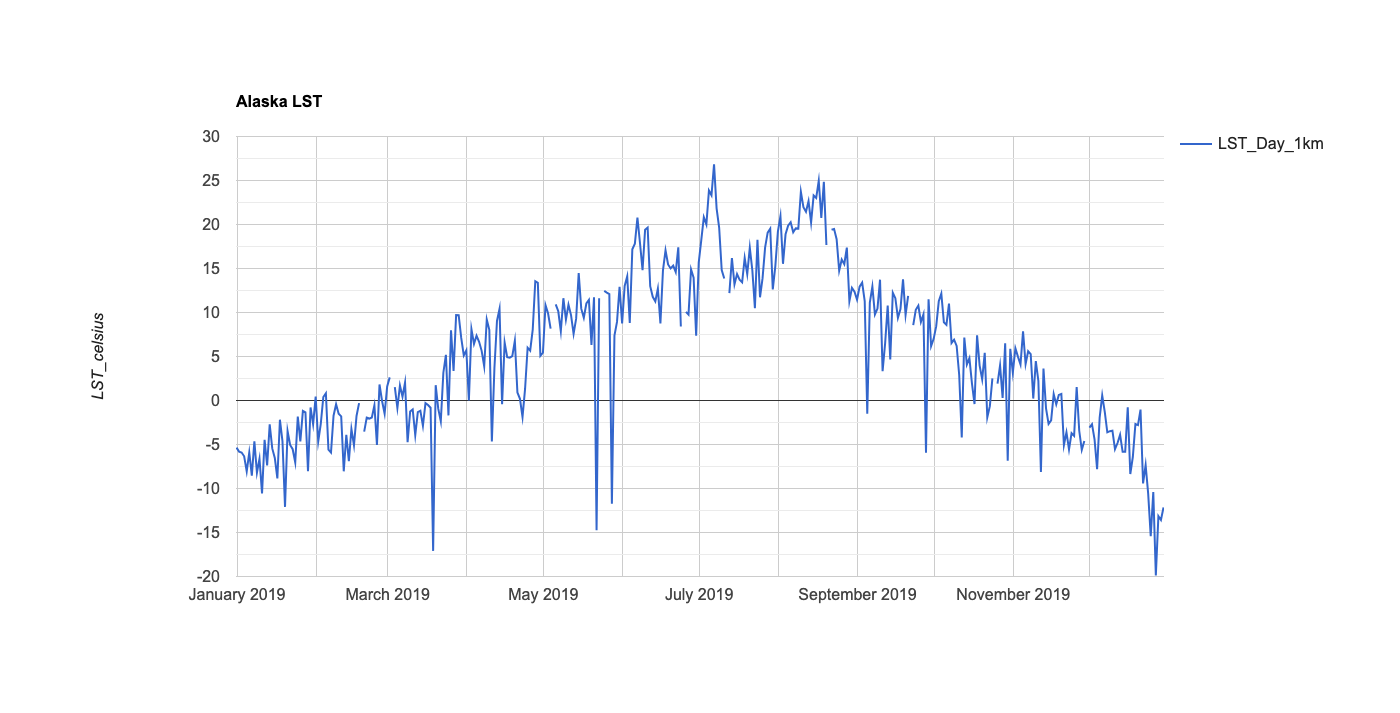

Data behind this chart, as committed beside it:
system:time_start, LST_Day_1km
Jan 1, 2019, -5.349
Jan 2, 2019, -5.811
Jan 3, 2019, -5.909
Jan 4, 2019, -6.338
Jan 5, 2019, -8.062
Jan 6, 2019, -5.916
Jan 7, 2019, -8.536
Jan 8, 2019, -4.653
Jan 9, 2019, -8.198
Jan 10, 2019, -6.625
Jan 11, 2019, -10.56
Jan 12, 2019, -4.466
Jan 13, 2019, -7.388
Jan 14, 2019, -2.705
Jan 15, 2019, -5.447
Jan 16, 2019, -6.531
Jan 17, 2019, -8.856
Jan 18, 2019, -2.179
Jan 19, 2019, -4.607
Jan 20, 2019, -12.09
Jan 21, 2019, -3.463
Jan 22, 2019, -5.046
Jan 23, 2019, -5.538
Jan 24, 2019, -7.032
Jan 25, 2019, -1.836
Jan 26, 2019, -4.644
Jan 27, 2019, -1.18
Jan 28, 2019, -1.335
Jan 29, 2019, -8.039
Jan 30, 2019, -0.791
Jan 31, 2019, -2.706
Feb 1, 2019, 0.444
Feb 2, 2019, -4.653
Feb 3, 2019, -2.644
Feb 4, 2019, 0.395
Feb 5, 2019, 0.825
Feb 6, 2019, -5.583
Feb 7, 2019, -5.911
Feb 8, 2019, -1.732
Feb 9, 2019, -0.427
Feb 10, 2019, -1.499
Feb 11, 2019, -1.799
Feb 12, 2019, -8.047
Feb 13, 2019, -3.893
Feb 14, 2019, -6.906
Feb 15, 2019, -3.239
Feb 16, 2019, -5.086
Feb 17, 2019, -1.757
Feb 18, 2019, -0.293
Feb 19, 2019, 
Feb 20, 2019, -3.543
Feb 21, 2019, -1.954
Feb 22, 2019, -2.053
Feb 23, 2019, -1.932
Feb 24, 2019, -0.547
Feb 25, 2019, -5.038
Feb 26, 2019, 1.82
Feb 27, 2019, -0.058
Feb 28, 2019, -1.487
Mar 1, 2019, 1.593
... 304 more rows
